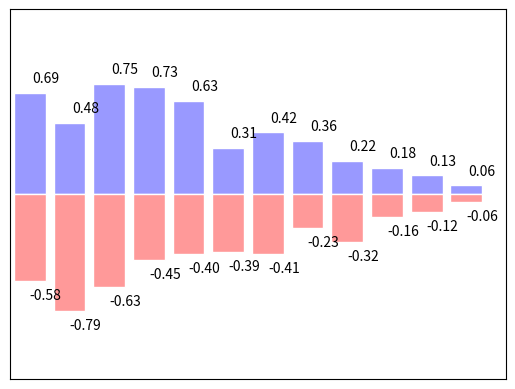

Reproduce this figure in Python.
import matplotlib.pyplot as plt
import numpy as np

# 绘制柱状图 11-22
n = 12  # 柱状图数量
x = np.arange(n)
# uniform distribution：均匀分布
y1 = (1 - x / float(n)) * np.random.uniform(0.5, 1.0, n)
y2 = (1 - x / float(n)) * np.random.uniform(0.5, 1.0, n)

plt.bar(x, +y1, facecolor='#9999ff', edgecolor='white')
plt.bar(x, -y2, facecolor='#ff9999', edgecolor='white')

for x0, y0 in zip(x, y1):
    # zip函数此处功能是使for每次输出两个值
    # ha: horizontal alignment  水平对齐方式
    # va: vertical alignment  竖直对齐方式
    plt.text(x0 + 0.4, y0 + 0.05, '%.2f' % y0, ha='center', va='bottom')

for x0, y0 in zip(x, y2):
    plt.text(x0 + 0.4, -y0 - 0.05, '-%.2f' % y0, ha='center', va='top')

plt.xlim((-0.5, n))
plt.ylim((-1.25, 1.25))
plt.xticks(())  # 设置x坐标轴无
plt.yticks(())  # 设置y坐标轴无

plt.show()
